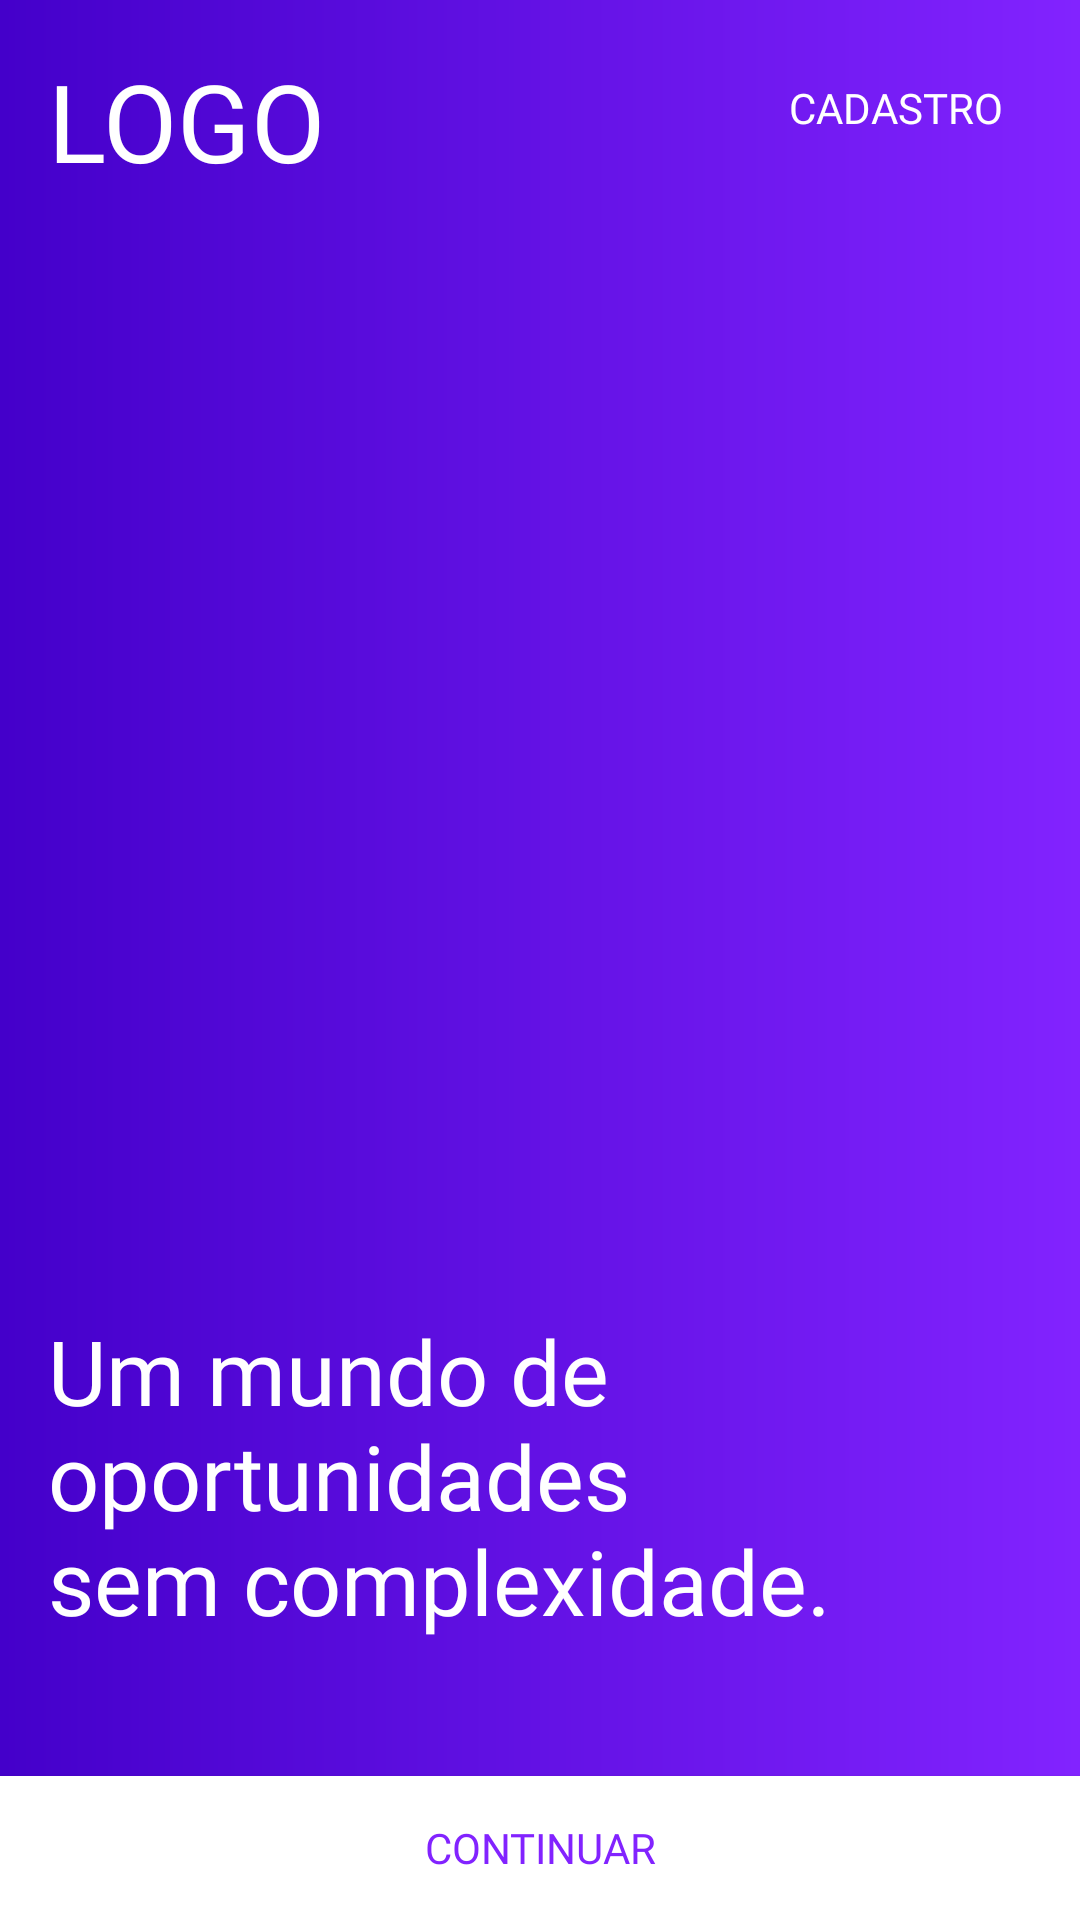

Android layout source for this screen:
<!-- AndroidManifest.xml: application theme AppTheme -->
<!-- res/layout/activity_start.xml -->
<?xml version="1.0" encoding="utf-8"?>
<androidx.constraintlayout.widget.ConstraintLayout xmlns:android="http://schemas.android.com/apk/res/android"
    xmlns:app="http://schemas.android.com/apk/res-auto"
    xmlns:tools="http://schemas.android.com/tools"
    android:layout_width="match_parent"
    android:layout_height="match_parent"
    android:background="@drawable/shape_background"
    tools:context="com.italo.sistemaead.activity.StartActivity">

    <FrameLayout
        android:id="@+id/frameConteudoInicio"
        android:layout_width="0dp"
        android:layout_height="0dp"
        android:clickable="false"
        android:elevation="16dp"
        app:layout_constraintBottom_toTopOf="@+id/btnContinuarIniciar"
        app:layout_constraintEnd_toEndOf="parent"
        app:layout_constraintStart_toStartOf="parent"
        app:layout_constraintTop_toTopOf="@+id/guideline2" />


    <include
        android:id="@+id/include4"
        layout="@layout/content_start"
        app:layout_constraintBottom_toBottomOf="parent"
        app:layout_constraintEnd_toEndOf="parent"
        app:layout_constraintStart_toStartOf="parent"
        app:layout_constraintTop_toTopOf="parent" />


    <Button
        android:id="@+id/btnContinuarIniciar"
        android:layout_width="0dp"
        android:layout_height="wrap_content"
        android:background="#FFFFFF"
        android:fontFamily="@font/gothamssm_bold"
        android:foreground="?attr/selectableItemBackground"
        android:text="Continuar"
        android:textColor="@color/colorPrimary"
        app:layout_constraintBottom_toBottomOf="parent"
        app:layout_constraintEnd_toEndOf="parent"
        app:layout_constraintHorizontal_bias="0.6"
        app:layout_constraintStart_toStartOf="parent" />

    <androidx.constraintlayout.widget.Guideline
        android:id="@+id/guideline2"
        android:layout_width="wrap_content"
        android:layout_height="wrap_content"
        android:orientation="horizontal"
        app:layout_constraintGuide_percent="0.1" />


</androidx.constraintlayout.widget.ConstraintLayout>
<!-- res/layout/content_start.xml (included above) -->
<?xml version="1.0" encoding="utf-8"?>
<androidx.constraintlayout.widget.ConstraintLayout xmlns:android="http://schemas.android.com/apk/res/android"
    xmlns:app="http://schemas.android.com/apk/res-auto"
    android:layout_width="match_parent"
    android:layout_height="match_parent"
    android:background="@drawable/shape_background">

    <ImageView
        android:id="@+id/imageView"
        android:layout_width="wrap_content"
        android:layout_height="0dp"
        android:scaleType="fitEnd"
        app:layout_constraintBottom_toBottomOf="parent"
        app:layout_constraintEnd_toEndOf="parent"
        app:layout_constraintStart_toStartOf="parent"
        app:srcCompat="@drawable/image_student_start" />


    <TextView
        android:id="@+id/textView2"
        android:layout_width="wrap_content"
        android:layout_height="wrap_content"
        android:layout_marginStart="16dp"
        android:layout_marginLeft="16dp"
        android:layout_marginTop="16dp"
        android:text="LOGO"
        android:textColor="#FFFFFF"
        android:textSize="36sp"
        app:layout_constraintStart_toStartOf="parent"
        app:layout_constraintTop_toTopOf="parent" />

    <Button
        android:id="@+id/btnFrazerCadastro"
        android:layout_width="wrap_content"
        android:layout_height="40dp"
        android:layout_marginTop="16dp"
        android:layout_marginEnd="16dp"
        android:layout_marginRight="16dp"
        android:background="@drawable/shape_button_transparent"
        android:elevation="0dp"
        android:paddingLeft="10dp"
        android:paddingRight="10dp"
        android:text="Cadastro"
        android:textColor="#FFFFFF"
        app:layout_constraintEnd_toEndOf="parent"
        app:layout_constraintTop_toTopOf="parent" />

    <androidx.constraintlayout.widget.Guideline
        android:id="@+id/guideline"
        android:layout_width="wrap_content"
        android:layout_height="wrap_content"
        android:orientation="horizontal"
        app:layout_constraintGuide_percent="0.67" />


    <TextView
        android:id="@+id/textView"
        android:layout_width="280dp"
        android:layout_height="180dp"
        android:layout_marginStart="16dp"
        android:layout_marginLeft="16dp"
        android:layout_marginTop="8dp"
        android:layout_marginBottom="16dp"
        android:text="Um mundo de oportunidades
                  sem complexidade."
        android:textColor="@android:color/white"
        android:textSize="30sp"
        app:layout_constraintBottom_toTopOf="@+id/btnContinuarIniciar"
        app:layout_constraintStart_toStartOf="parent"
        app:layout_constraintTop_toTopOf="@+id/guideline" />

</androidx.constraintlayout.widget.ConstraintLayout>
<!-- resources referenced by this layout -->
<resources>
  <color name="colorPrimary">#8223ff</color>
  <!-- drawable shape_background (drawable) -->
  <?xml version="1.0" encoding="utf-8"?>
  <shape xmlns:android="http://schemas.android.com/apk/res/android">
  
      <gradient
          android:angle="180"
          android:endColor="@color/colorPrimaryDark"
          android:startColor="@color/colorPrimary"></gradient>
  
  </shape>
  <style name="AppTheme" parent="Theme.AppCompat.Light.NoActionBar">
          
          <item name="colorPrimary">@color/colorPrimary</item>
          <item name="colorPrimaryDark">@color/colorPrimaryDark</item>
          <item name="colorAccent">@color/colorAccent</item>
          <item name="android:textColor">@color/colorPrimaryDark</item>
          <item name="fontFamily">@font/ubuntu_light</item>
  
      </style>
  <color name="colorPrimaryDark">#4400ca</color>
  <color name="colorAccent">#18FFFF</color>
</resources>
